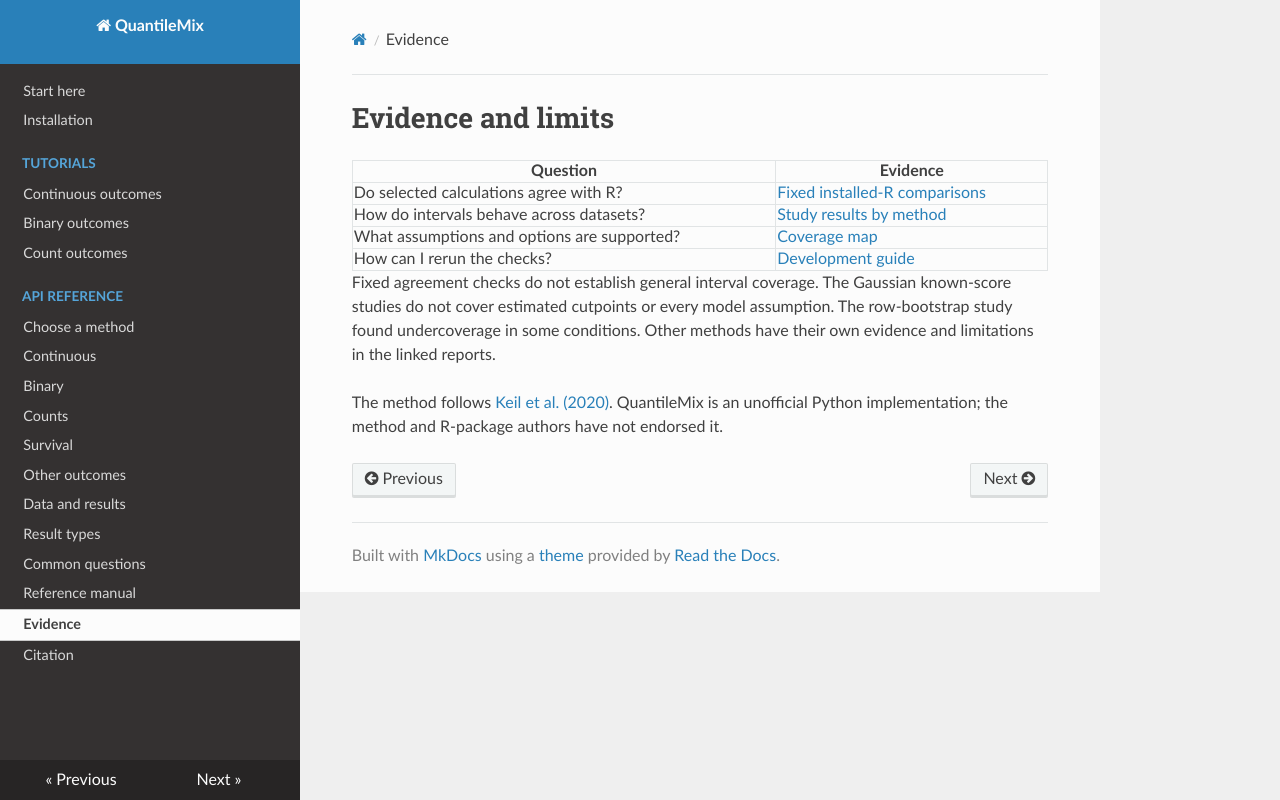

repository: nilson01/quantilemix · page: evidence/index.html · generator: mkdocs

# Evidence and limits

| Question | Evidence |
| --- | --- |
| Do selected calculations agree with R? | [Fixed installed-R comparisons](https://github.com/nilson01/quantilemix/blob/main/docs/reference.md) |
| How do intervals behave across datasets? | [Study results by method](https://github.com/nilson01/quantilemix/blob/main/validation/RESULTS.md) |
| What assumptions and options are supported? | [Coverage map](https://github.com/nilson01/quantilemix/blob/main/docs/r-api-parity.md) |
| How can I rerun the checks? | [Development guide](https://github.com/nilson01/quantilemix/blob/main/docs/development.md) |

Fixed agreement checks do not establish general interval coverage. The Gaussian
known-score studies do not cover estimated cutpoints or every model assumption.
The row-bootstrap study found undercoverage in some conditions. Other methods
have their own evidence and limitations in the linked reports.

The method follows [Keil et al. (2020)](https://doi.org/10.1289/EHP5838).
QuantileMix is an unofficial Python implementation; the method and R-package
authors have not endorsed it.
